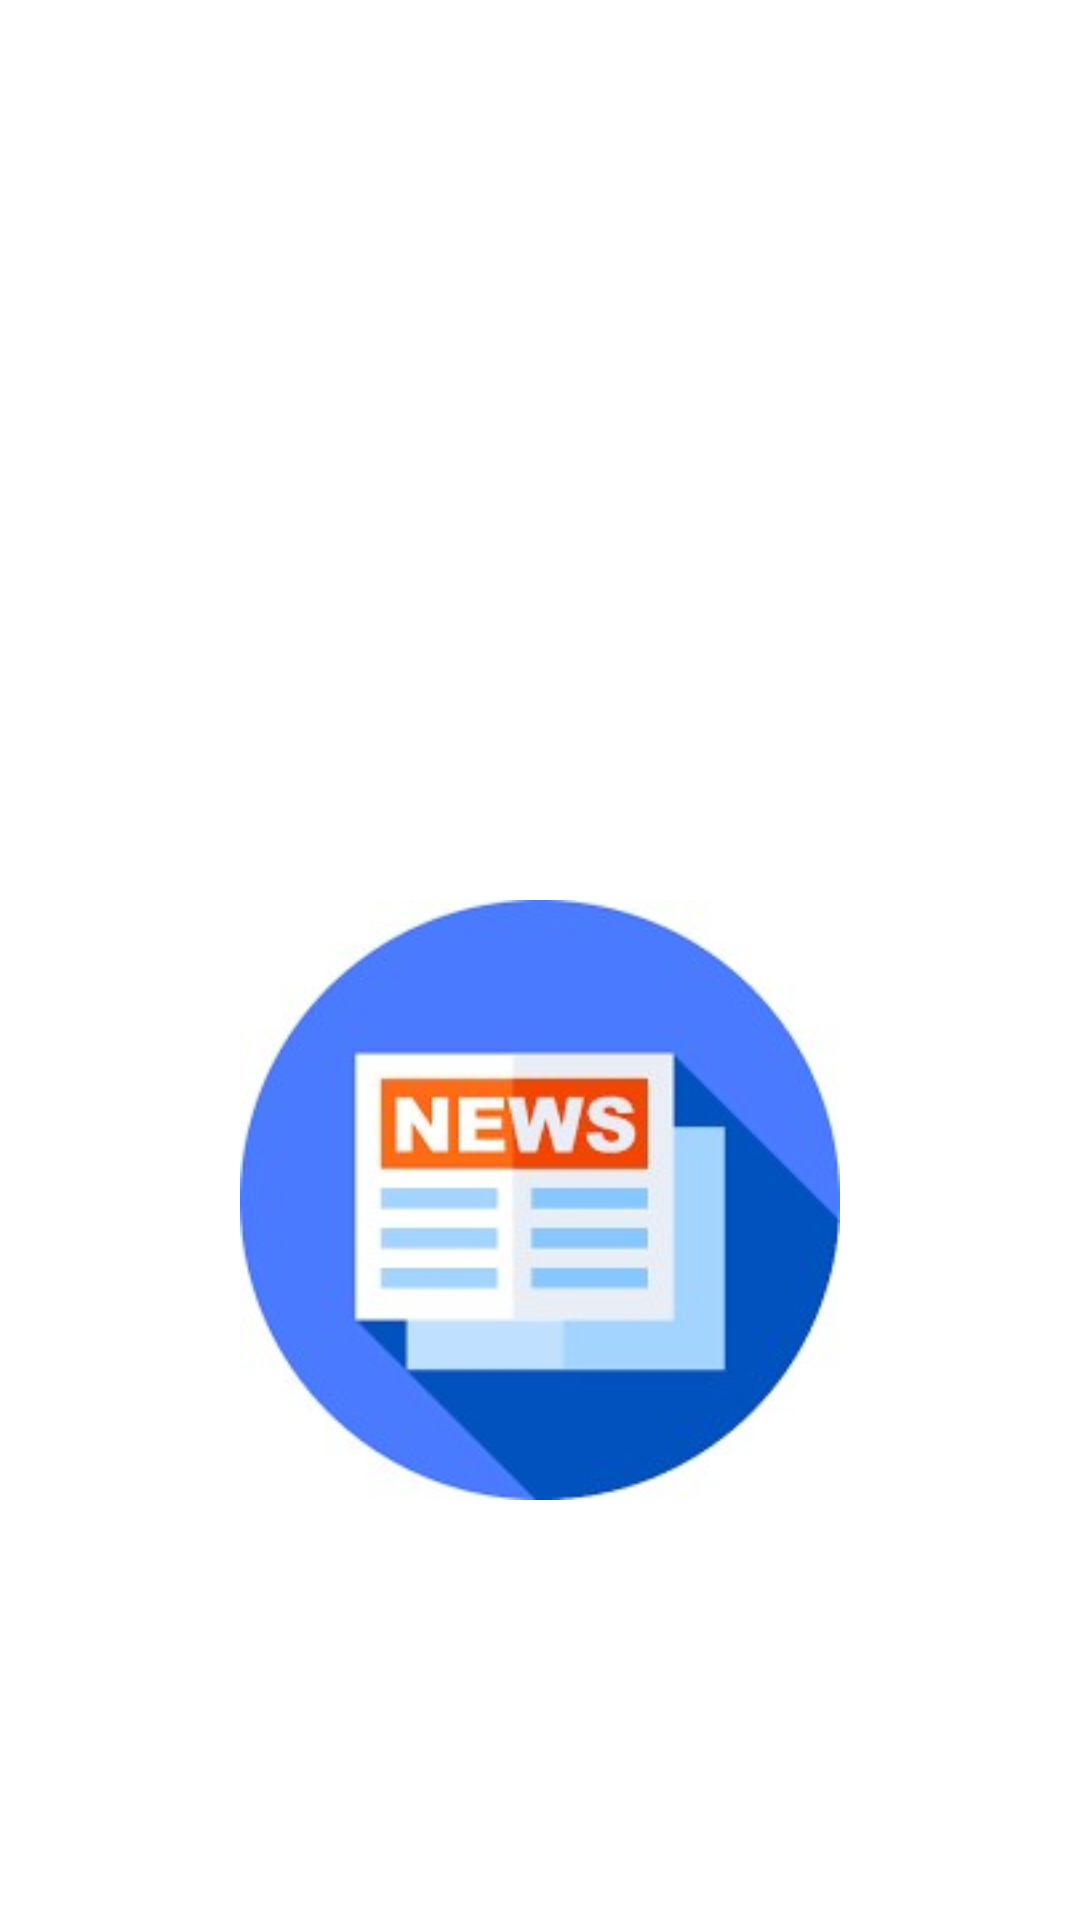

Here is an Android app screen rendered from its layout file. Give the layout XML and the strings, colors and styles it references.
<!-- AndroidManifest.xml: application theme Theme.NewsApp -->
<!-- res/layout/activity_splash_screen.xml -->
<?xml version="1.0" encoding="utf-8"?>
<LinearLayout xmlns:android="http://schemas.android.com/apk/res/android"
    xmlns:app="http://schemas.android.com/apk/res-auto"
    xmlns:tools="http://schemas.android.com/tools"
    android:layout_width="match_parent"
    android:layout_height="match_parent"
    android:orientation="vertical"
    android:background="@color/white"
    tools:context=".MainActivity">



    <ImageView
        android:id="@+id/imageView"
        android:layout_width="200dp"
        android:layout_height="200dp"
        android:layout_gravity="center"
        android:foregroundGravity="center"
        android:layout_marginTop="300dp"
        app:srcCompat="@drawable/img_1" />
</LinearLayout>
<!-- resources referenced by this layout -->
<resources>
  <!-- drawable img_1: png bitmap (drawable, 47552 bytes) -->
  <style name="Theme.NewsApp" parent="Theme.MaterialComponents.DayNight.DarkActionBar">
          
          <item name="colorPrimary">@color/purple_500</item>
          <item name="colorPrimaryVariant">@color/purple_700</item>
          <item name="colorOnPrimary">@color/white</item>
          
          <item name="colorSecondary">@color/teal_200</item>
          <item name="colorSecondaryVariant">@color/teal_700</item>
          <item name="colorOnSecondary">@color/black</item>
          
          <item name="android:statusBarColor">?attr/colorPrimaryVariant</item>
          
      </style>
  <!-- not gathered from this repository: default colours our renderer supplied (Android Studio template values) -->
  <color name="purple_500">#FF6200EE</color>
  <color name="purple_700">#FF3700B3</color>
  <color name="teal_200">#FF03DAC5</color>
  <color name="teal_700">#FF018786</color>
  <color name="black">#FF000000</color>
  <color name="white">#FFFFFFFF</color>
</resources>
